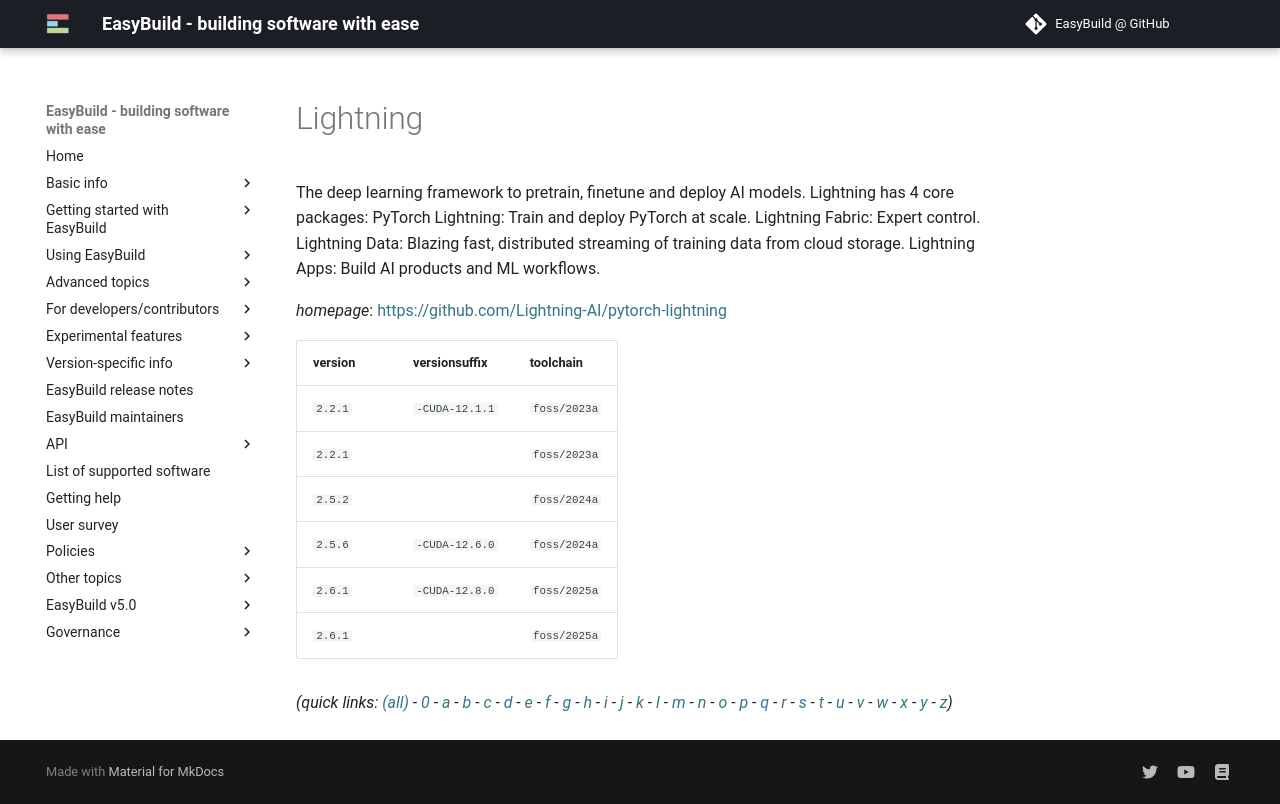

repository: easybuilders/easybuild-docs · page: version-specific/supported-software/l/Lightning/index.html · generator: mkdocs

---
search:
  boost: 0.5
---
# Lightning

The deep learning framework to pretrain, finetune and deploy AI models. Lightning has 4 core packages:     PyTorch Lightning: Train and deploy PyTorch at scale.     Lightning Fabric: Expert control.     Lightning Data: Blazing fast, distributed streaming of training data from cloud storage.     Lightning Apps: Build AI products and ML workflows.

*homepage*: <https://github.com/Lightning-AI/pytorch-lightning>

version | versionsuffix | toolchain
--------|---------------|----------
``2.2.1`` | ``-CUDA-12.1.1`` | ``foss/2023a``
``2.2.1`` |  | ``foss/2023a``
``2.5.2`` |  | ``foss/2024a``
``2.5.6`` | ``-CUDA-12.6.0`` | ``foss/2024a``


*(quick links: [(all)](../index.md) - [0](../0/index.md) - [a](../a/index.md) - [b](../b/index.md) - [c](../c/index.md) - [d](../d/index.md) - [e](../e/index.md) - [f](../f/index.md) - [g](../g/index.md) - [h](../h/index.md) - [i](../i/index.md) - [j](../j/index.md) - [k](../k/index.md) - [l](../l/index.md) - [m](../m/index.md) - [n](../n/index.md) - [o](../o/index.md) - [p](../p/index.md) - [q](../q/index.md) - [r](../r/index.md) - [s](../s/index.md) - [t](../t/index.md) - [u](../u/index.md) - [v](../v/index.md) - [w](../w/index.md) - [x](../x/index.md) - [y](../y/index.md) - [z](../z/index.md))*
